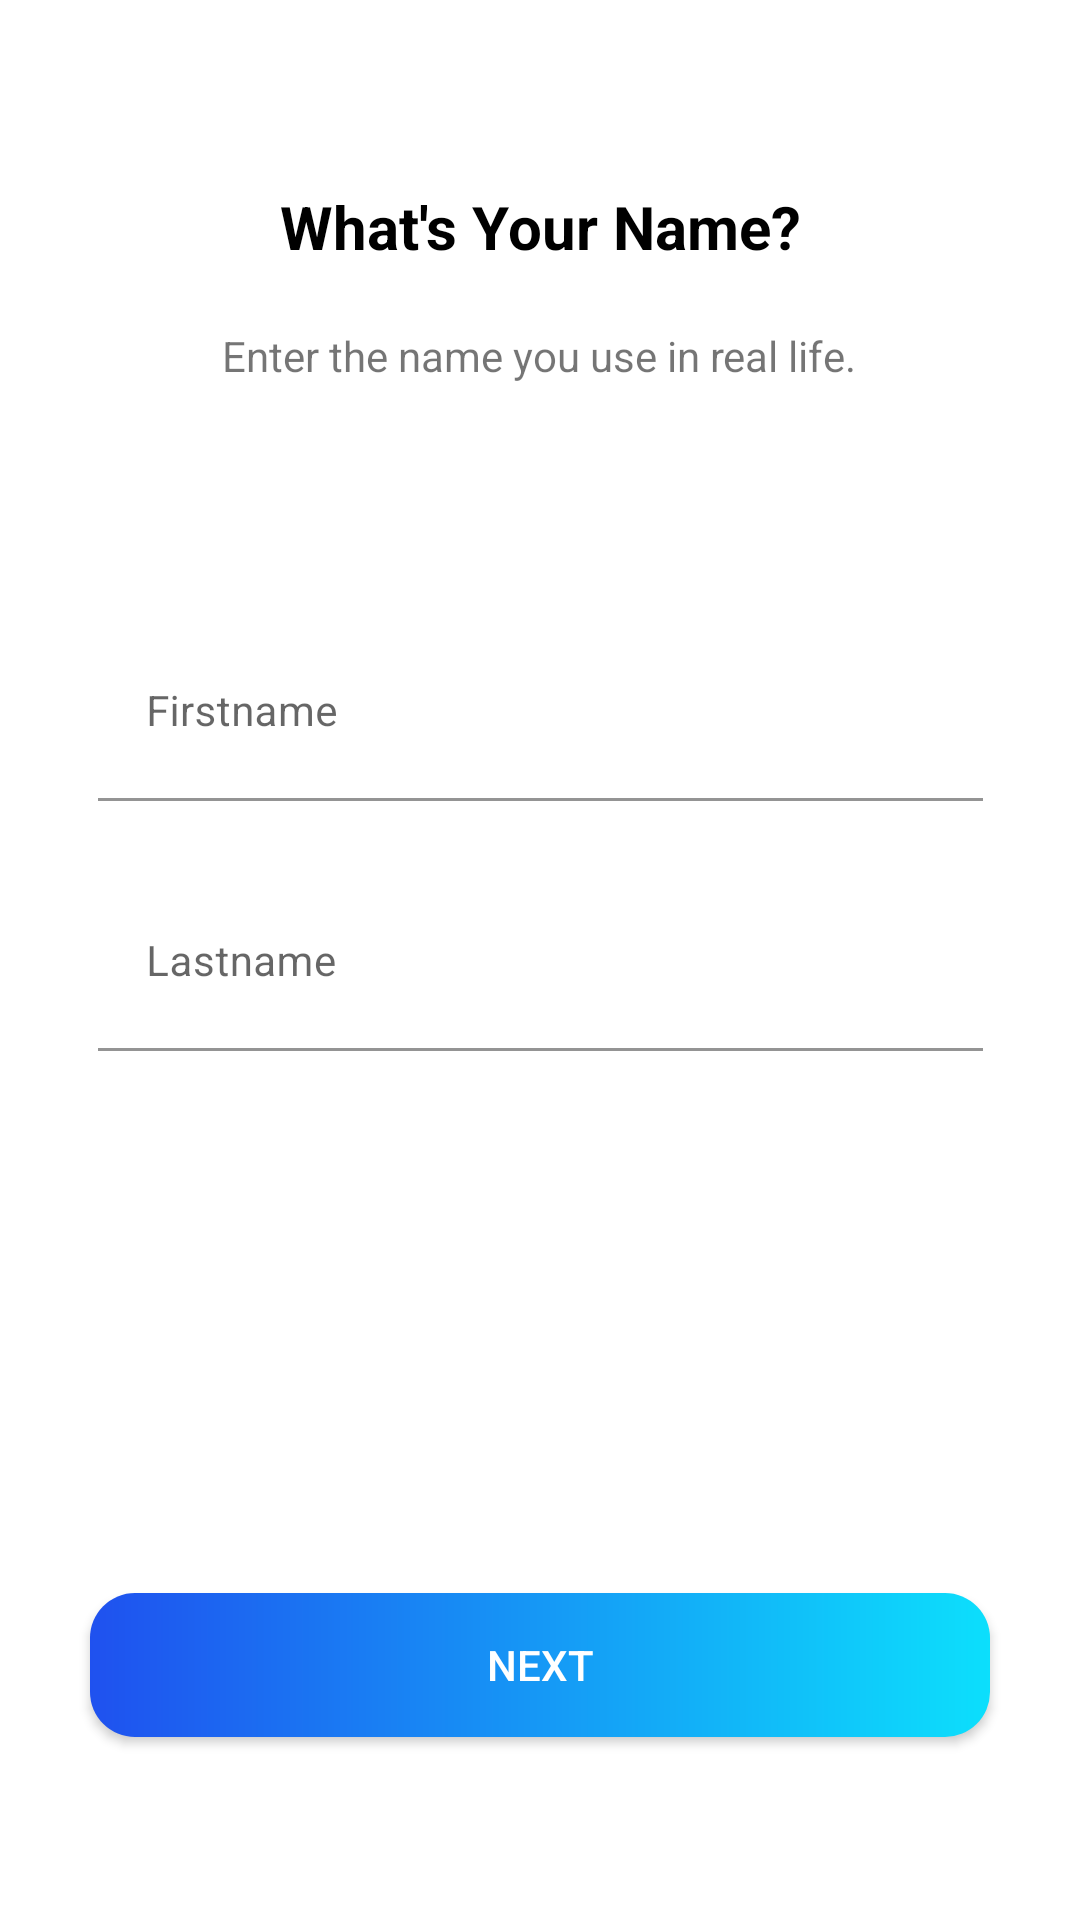

Reconstruct the res/layout file that produces this screen, plus the resources it refers to.
<!-- AndroidManifest.xml: application theme Theme.KonekQ.AppCompat -->
<!-- res/layout/signup_name_fragment.xml -->
<?xml version="1.0" encoding="utf-8"?>
<androidx.constraintlayout.widget.ConstraintLayout xmlns:android="http://schemas.android.com/apk/res/android"
    xmlns:app="http://schemas.android.com/apk/res-auto"
    xmlns:tools="http://schemas.android.com/tools"
    android:layout_width="match_parent"
    android:layout_height="match_parent"
    android:paddingVertical="30dp"
    android:background="@color/white">

    <TextView
        android:id="@+id/textView4"
        android:layout_width="wrap_content"
        android:layout_height="wrap_content"
        android:layout_marginTop="32dp"
        android:text="@string/what_s_your_name"
        android:textColor="@color/black"
        android:textSize="20sp"
        android:textStyle="bold"
        app:layout_constraintEnd_toEndOf="parent"
        app:layout_constraintStart_toStartOf="parent"
        app:layout_constraintTop_toTopOf="parent" />

    <TextView
        android:id="@+id/textView5"
        android:layout_width="wrap_content"
        android:layout_height="wrap_content"
        android:layout_marginTop="20dp"
        android:text="@string/enter_the_name_you_use_in_real_life"
        app:layout_constraintEnd_toEndOf="parent"
        app:layout_constraintHorizontal_bias="0.497"
        app:layout_constraintStart_toStartOf="parent"
        app:layout_constraintTop_toBottomOf="@+id/textView4" />

    <LinearLayout
        android:id="@+id/linear_layout_inputs"
        android:layout_width="295dp"
        android:layout_height="167dp"
        android:layout_marginHorizontal="30dp"
        android:layout_marginTop="80dp"
        android:gravity="center_horizontal"
        android:orientation="vertical"
        android:theme="@style/Theme.KonekQ.Material"
        android:weightSum="2"
        app:layout_constraintEnd_toEndOf="parent"
        app:layout_constraintStart_toStartOf="parent"
        app:layout_constraintTop_toBottomOf="@id/textView5">

        <com.google.android.material.textfield.TextInputLayout
            android:layout_width="match_parent"
            android:layout_height="wrap_content"
            android:layout_weight="1"
            android:background="@color/white"
            android:hint="@string/firstname"
            app:boxBackgroundColor="@color/white">

            <com.google.android.material.textfield.TextInputEditText
                android:id="@+id/edit_text_firstname"
                android:layout_width="300dp"
                android:layout_height="wrap_content"
                android:background="@color/white"
                android:maxLines="1"
                android:paddingTop="30dp" />
        </com.google.android.material.textfield.TextInputLayout>

        <com.google.android.material.textfield.TextInputLayout
            android:layout_width="match_parent"
            android:layout_height="wrap_content"
            android:layout_weight="1"
            android:background="@color/white"
            android:hint="@string/lastname"
            app:boxBackgroundColor="@color/white">

            <com.google.android.material.textfield.TextInputEditText
                android:id="@+id/edit_text_lastname"
                android:layout_width="match_parent"
                android:layout_height="wrap_content"
                android:background="@color/white"
                android:maxLines="1"
                android:paddingTop="30dp" />
        </com.google.android.material.textfield.TextInputLayout>
    </LinearLayout>

    <Button
        android:id="@+id/btn_next"
        android:layout_width="match_parent"
        android:layout_height="wrap_content"
        android:layout_marginHorizontal="30dp"
        android:layout_marginTop="156dp"
        android:background="@drawable/btn_bg"
        android:text="Next"
        android:textAlignment="center"
        android:textColor="@color/white"
        android:theme="@style/Theme.KonekQ.AppCompat"
        app:layout_constraintEnd_toEndOf="parent"
        app:layout_constraintStart_toStartOf="parent"
        app:layout_constraintTop_toBottomOf="@+id/linear_layout_inputs" />
</androidx.constraintlayout.widget.ConstraintLayout>
<!-- resources referenced by this layout -->
<resources>
  <color name="black">#FF000000</color>
  <color name="white">#FFFFFFFF</color>
  <!-- drawable btn_bg (drawable) -->
  <?xml version="1.0" encoding="utf-8"?>
  <shape xmlns:android="http://schemas.android.com/apk/res/android"
      android:shape="rectangle">
      
      <gradient
          android:startColor="#1F51EF"
          android:endColor="#0CDFFC"
          android:type="linear"
     />
      <corners android:radius="15dp"/>
  </shape>
  <string name="enter_the_name_you_use_in_real_life">Enter the name you use in real life.</string>
  <string name="firstname">Firstname</string>
  <string name="lastname">Lastname</string>
  <string name="what_s_your_name">What\'s Your Name?</string>
  <style name="Theme.KonekQ.AppCompat" parent="Theme.AppCompat.DayNight.NoActionBar">
          <item name="colorPrimary">@color/dark_blue</item>
          <item name="android:textSize">14sp</item>
  
          <item name="colorPrimaryVariant">@color/dark_blue</item>
          
          <item name="colorSecondary">@color/blue</item>
          <item name="colorSecondaryVariant">@color/blue</item>
          <item name="colorOnSecondary">@color/black</item>
          
          <item name="android:statusBarColor">@color/white</item>
          <item name="android:windowLightStatusBar" tools:targetApi="m">true</item>
      </style>
  <style name="Theme.KonekQ.Material" parent="Theme.MaterialComponents.DayNight.NoActionBar">
          
          <item name="colorPrimary">@color/blue</item>
          <item name="colorPrimaryVariant">@color/dark_blue</item>
          
          <item name="colorSecondary">@color/dark_blue</item>
          <item name="colorSecondaryVariant">@color/blue</item>
          <item name="colorOnSecondary">@color/black</item>
          
          <item name="android:statusBarColor">@color/white</item>
          <item name="android:windowLightStatusBar" tools:targetApi="m">true</item>
          <item name="android:textSize">14sp</item>
      </style>
  <color name="dark_blue">#1E2F97</color>
  <color name="blue">#1AA7EC</color>
</resources>
